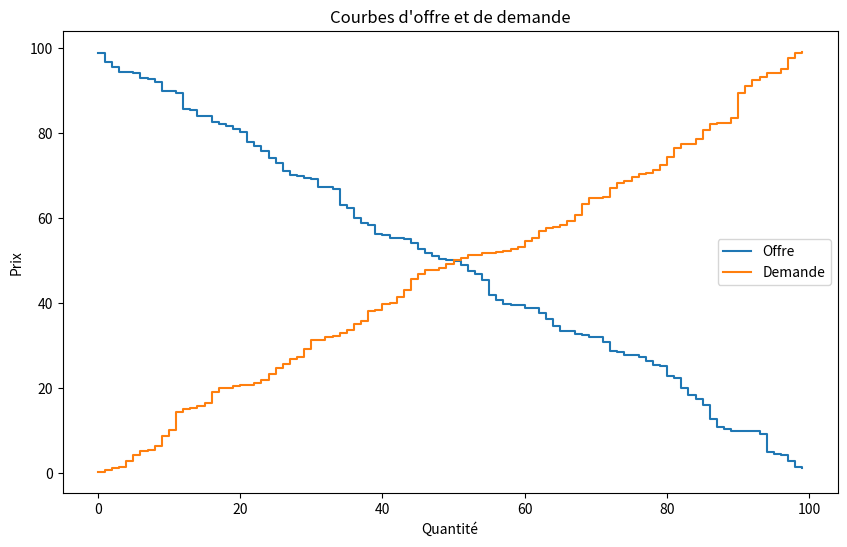

Write the Python code that produced this figure.
import matplotlib.pyplot as plt
import numpy as np

# Créer des données pour l'offre et la demande
offre = np.sort(np.random.rand(100)*100)[::-1]  # offre décroissante
demande = np.sort(np.random.rand(100)*100)  # demande croissante

# Créer un graphique
plt.figure(figsize=(10, 6))

# Tracer l'offre et la demande
plt.step(range(len(offre)), offre, where='post', label='Offre')
plt.step(range(len(demande)), demande, where='post', label='Demande')

# Ajouter des titres et des étiquettes
plt.title('Courbes d\'offre et de demande')
plt.xlabel('Quantité')
plt.ylabel('Prix')
plt.legend()

# Afficher le graphique
plt.show()
